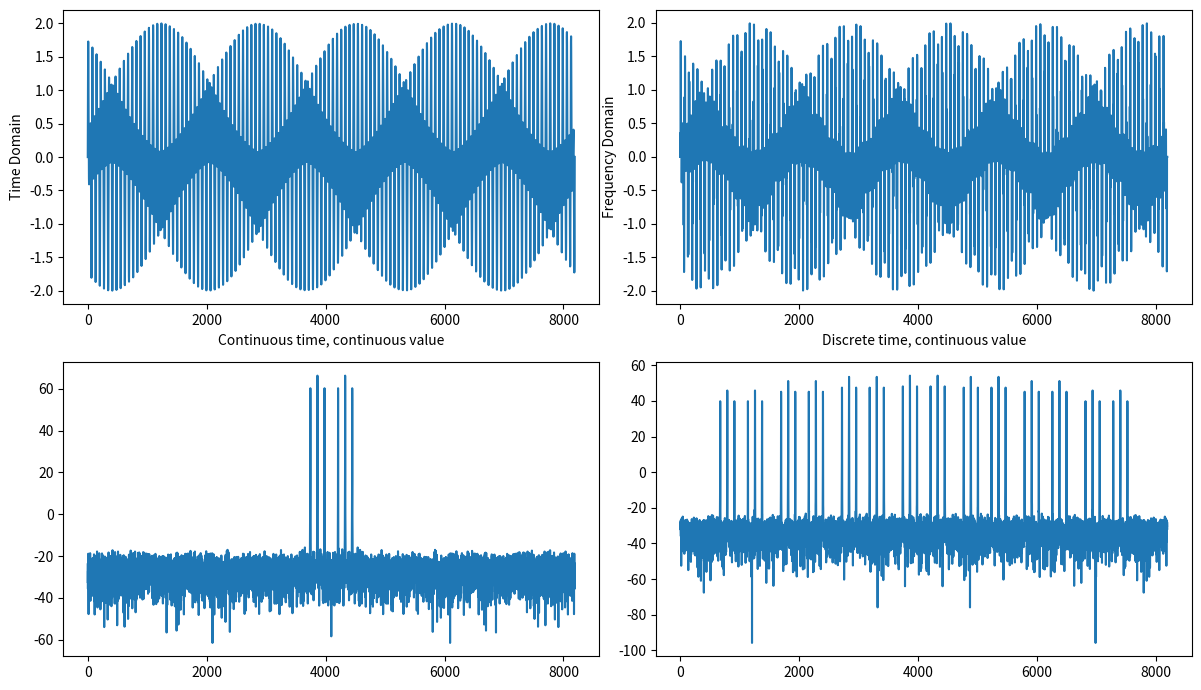

Write Python code to recreate this figure.
#!/usr/bin/env python3
#
import numpy as np
import matplotlib.pyplot as plt

Hann = True

#- Create a time vector
N = 2**13
t = np.linspace(0,N,N)

#- Create the "continuous time" signal with multiple sinusoidal signals and some noise
f1 = 233/N
fd = 1/N*119
x_s = np.sin(2*np.pi*f1*t) + 1/1024*np.random.randn(N) +   0.5*np.sin(2*np.pi*(f1-fd)*t) + 0.5*np.sin(2*np.pi*(f1+fd)*t)

#- Create the sampling vector, and the sampled signal
t_s_unit = [1,1,0,0,0,0,0,0]
t_s = np.tile(t_s_unit,int(N/len(t_s_unit)))
x_sn = x_s*t_s

#- Convert to frequency domain with a hanning window to avoid FFT bin
#- energy spread
if(Hann):
    w = np.hanning(N+1)
else:
    w = np.ones(N+1)
X_s = np.fft.fftshift(np.fft.fft(np.multiply(w[0:N],x_s)))
X_sn = np.fft.fftshift(np.fft.fft(np.multiply(w[0:N],x_sn)))



plt.subplot(2,2,1)
plt.ylabel("Time Domain")
plt.plot(x_s)
plt.xlabel("Continuous time, continuous value")
plt.subplot(2,2,2)
plt.plot(x_sn)
plt.ylabel("Frequency Domain")
plt.xlabel("Discrete time, continuous value")
plt.subplot(2,2,3)
plt.plot(20*np.log10(np.abs(X_s)))
plt.subplot(2,2,4)
plt.plot(20*np.log10(np.abs(X_sn)))

fig = plt.gcf()
fig.set_size_inches(12, 7)
plt.tight_layout()
plt.savefig(f"l5_dt.pdf")
plt.show()


